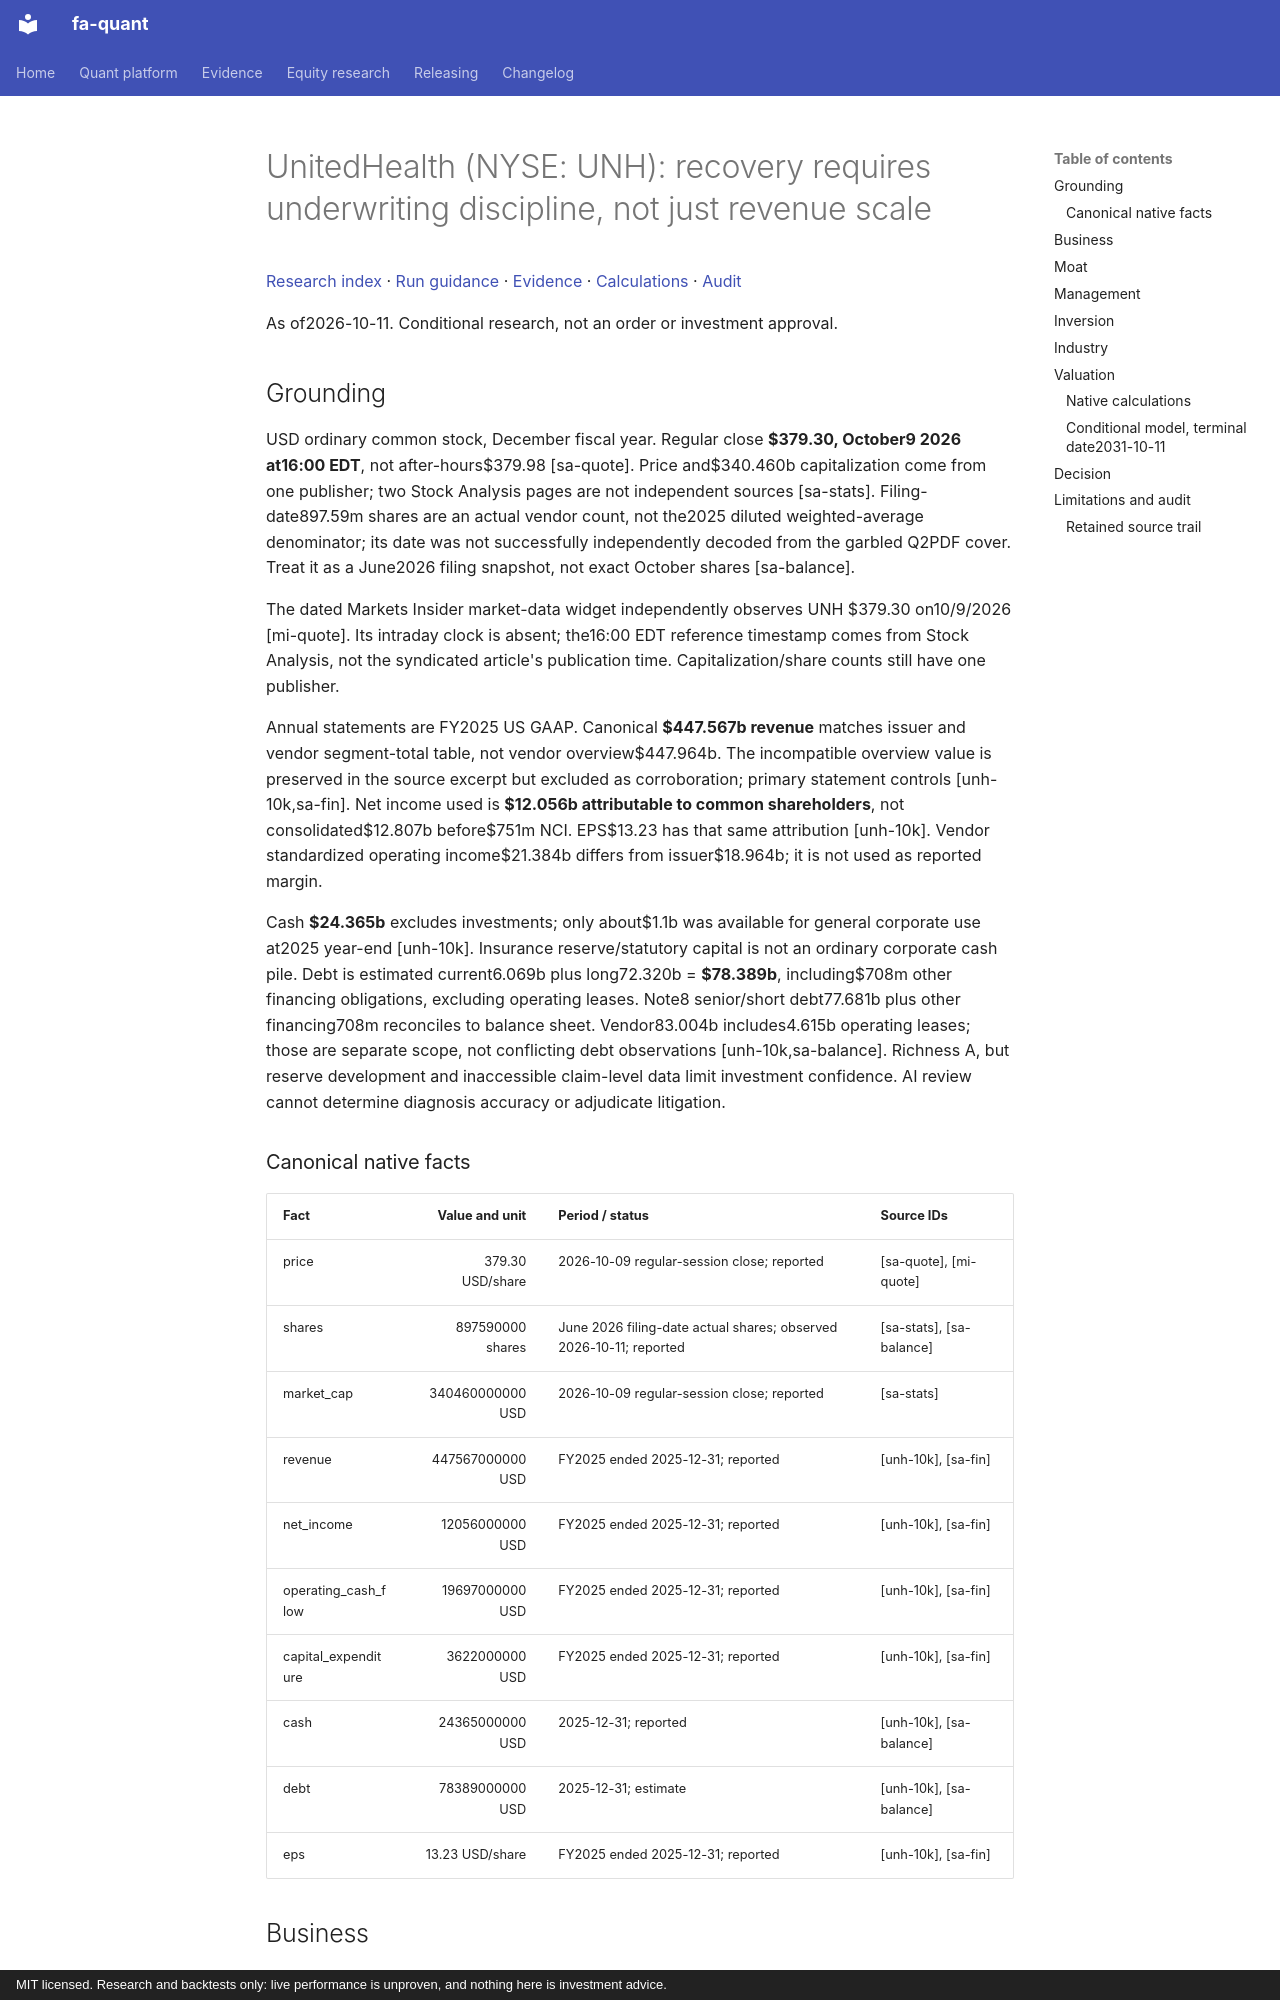

repository: BichengWang/financial-agent · page: research/tickers/UNH/2026-10-11/report/index.html · generator: mkdocs · copyright: MIT licensed. Research and backtests only: live performance is unproven, and nothing here is investment advice.

# UnitedHealth (NYSE: UNH): recovery requires underwriting discipline, not just revenue scale

[Research index](../../../index.md#2026-10-11) · [Run guidance](../../../README.md) · [Evidence](data/evidence.json) · [Calculations](data/calculations.json) · [Audit](data/audit.json)

As of2026-10-11. Conditional research, not an order or investment approval.

## Grounding

USD ordinary common stock, December fiscal year. Regular close **$379.30, October9 2026 at16:00 EDT**, not after-hours$379.98 [sa-quote]. Price and$340.460b capitalization come from one publisher; two Stock Analysis pages are not independent sources [sa-stats]. Filing-date897.59m shares are an actual vendor count, not the2025 diluted weighted-average denominator; its date was not successfully independently decoded from the garbled Q2PDF cover. Treat it as a June2026 filing snapshot, not exact October shares [sa-balance].

The dated Markets Insider market-data widget independently observes UNH $379.30 on10/9/2026 [mi-quote]. Its intraday clock is absent; the16:00 EDT reference timestamp comes from Stock Analysis, not the syndicated article's publication time. Capitalization/share counts still have one publisher.

Annual statements are FY2025 US GAAP. Canonical **$447.567b revenue** matches issuer and vendor segment-total table, not vendor overview$447.964b. The incompatible overview value is preserved in the source excerpt but excluded as corroboration; primary statement controls [unh-10k,sa-fin]. Net income used is **$12.056b attributable to common shareholders**, not consolidated$12.807b before$751m NCI. EPS$13.23 has that same attribution [unh-10k]. Vendor standardized operating income$21.384b differs from issuer$18.964b; it is not used as reported margin.

Cash **$24.365b** excludes investments; only about$1.1b was available for general corporate use at2025 year-end [unh-10k]. Insurance reserve/statutory capital is not an ordinary corporate cash pile. Debt is estimated current6.069b plus long72.320b = **$78.389b**, including$708m other financing obligations, excluding operating leases. Note8 senior/short debt77.681b plus other financing708m reconciles to balance sheet. Vendor83.004b includes4.615b operating leases; those are separate scope, not conflicting debt observations [unh-10k,sa-balance]. Richness A, but reserve development and inaccessible claim-level data limit investment confidence. AI review cannot determine diagnosis accuracy or adjudicate litigation.

### Canonical native facts

|Fact|Value and unit|Period / status|Source IDs|
|---|---:|---|---|
|price|379.30 USD/share|2026-10-09 regular-session close; reported|[sa-quote], [mi-quote]|
|shares|897590000 shares|June 2026 filing-date actual shares; observed 2026-10-11; reported|[sa-stats], [sa-balance]|
|market_cap|340460000000 USD|2026-10-09 regular-session close; reported|[sa-stats]|
|revenue|447567000000 USD|FY2025 ended 2025-12-31; reported|[unh-10k], [sa-fin]|
|net_income|12056000000 USD|FY2025 ended 2025-12-31; reported|[unh-10k], [sa-fin]|
|operating_cash_flow|19697000000 USD|FY2025 ended 2025-12-31; reported|[unh-10k], [sa-fin]|
|capital_expenditure|3622000000 USD|FY2025 ended 2025-12-31; reported|[unh-10k], [sa-fin]|
|cash|24365000000 USD|2025-12-31; reported|[unh-10k], [sa-balance]|
|debt|78389000000 USD|2025-12-31; estimate|[unh-10k], [sa-balance]|
|eps|13.23 USD/share|FY2025 ended 2025-12-31; reported|[unh-10k], [sa-fin]|
